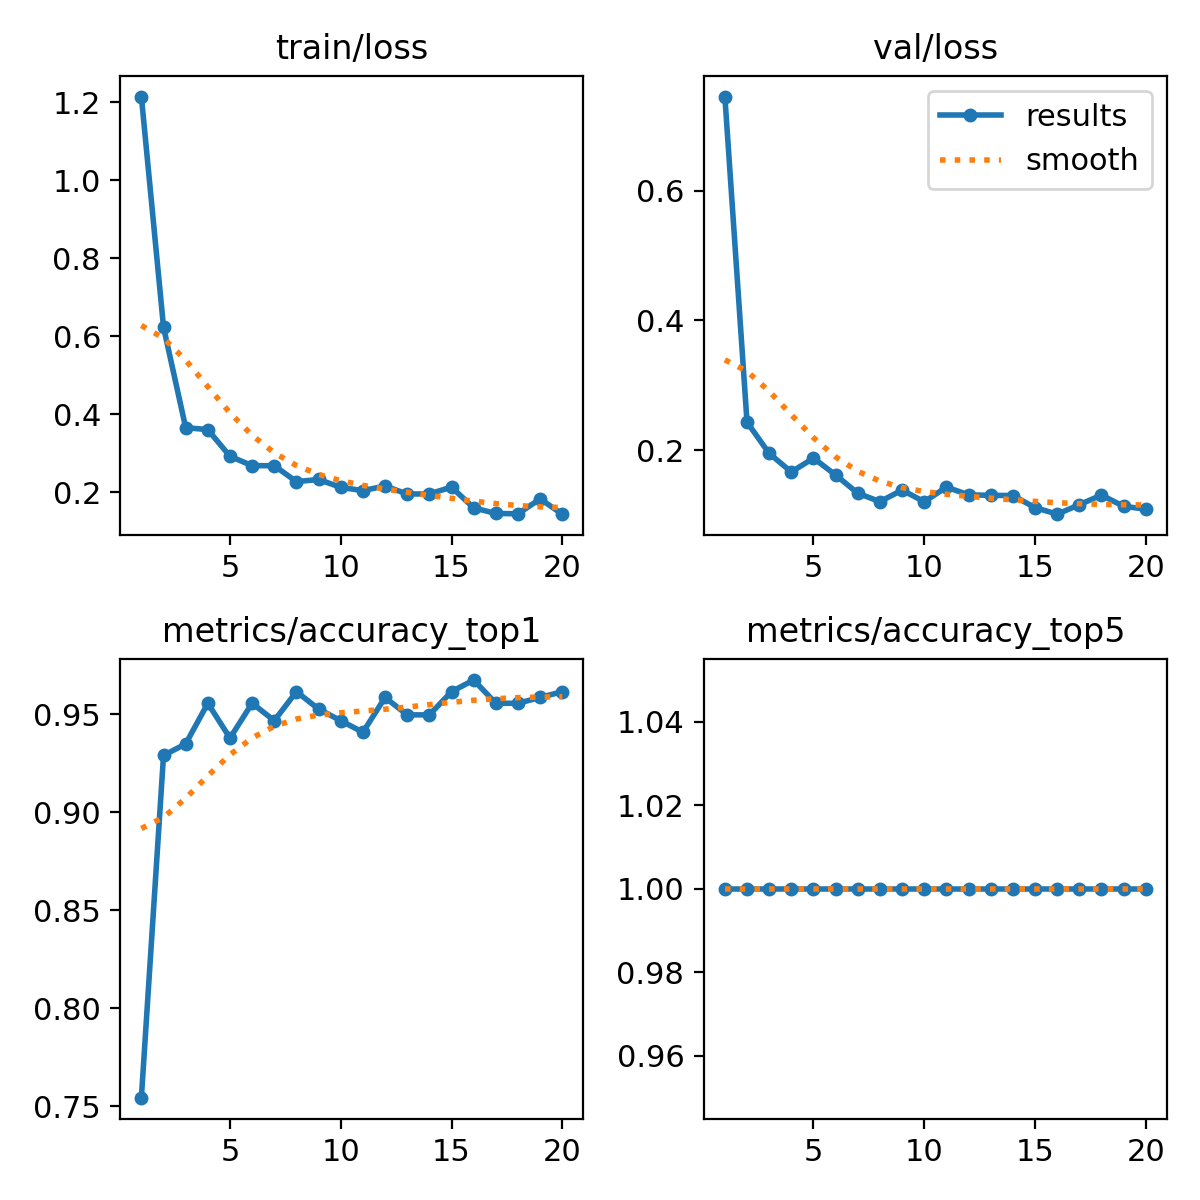

Source data for this figure (header and first rows):
epoch, time, train/loss, metrics/accuracy_top1, metrics/accuracy_top5, val/loss, lr/pg0, lr/pg1, lr/pg2
1, 26.03, 1.215, 0.7544, 1, 0.7453, 0.0004083, 0.0004083, 0.0004083
2, 50.34, 0.6236, 0.929, 1, 0.2432, 0.0007842, 0.0007842, 0.0007842
3, 74.36, 0.3658, 0.9349, 1, 0.195, 0.001119, 0.001119, 0.001119
4, 97.57, 0.3606, 0.9556, 1, 0.1664, 0.001064, 0.001064, 0.001064
5, 121.1, 0.2922, 0.9379, 1, 0.1877, 0.001002, 0.001002, 0.001002
6, 145.1, 0.2682, 0.9556, 1, 0.1617, 0.0009406, 0.0009406, 0.0009406
7, 168.3, 0.2681, 0.9467, 1, 0.1335, 0.0008787, 0.0008787, 0.0008787
8, 191.5, 0.2272, 0.9615, 1, 0.1206, 0.0008169, 0.0008169, 0.0008169
9, 215.1, 0.2327, 0.9527, 1, 0.1385, 0.000755, 0.000755, 0.000755
10, 238, 0.2125, 0.9467, 1, 0.1204, 0.0006931, 0.0006931, 0.0006931
11, 261.8, 0.2042, 0.9408, 1, 0.1431, 0.0006312, 0.0006312, 0.0006312
12, 285.4, 0.2161, 0.9586, 1, 0.1311, 0.0005694, 0.0005694, 0.0005694
13, 308.4, 0.1953, 0.9497, 1, 0.1303, 0.0005075, 0.0005075, 0.0005075
14, 331.7, 0.1958, 0.9497, 1, 0.13, 0.0004456, 0.0004456, 0.0004456
15, 355.6, 0.2132, 0.9615, 1, 0.1114, 0.0003837, 0.0003837, 0.0003837
16, 378.7, 0.1599, 0.9675, 1, 0.1013, 0.0003219, 0.0003219, 0.0003219
17, 402, 0.1455, 0.9556, 1, 0.1159, 0.00026, 0.00026, 0.00026
18, 425.7, 0.1447, 0.9556, 1, 0.1307, 0.0001981, 0.0001981, 0.0001981
19, 448.7, 0.1829, 0.9586, 1, 0.1134, 0.0001363, 0.0001363, 0.0001363
20, 472.9, 0.1437, 0.9615, 1, 0.109, 7.4375e-05, 7.4375e-05, 7.4375e-05
